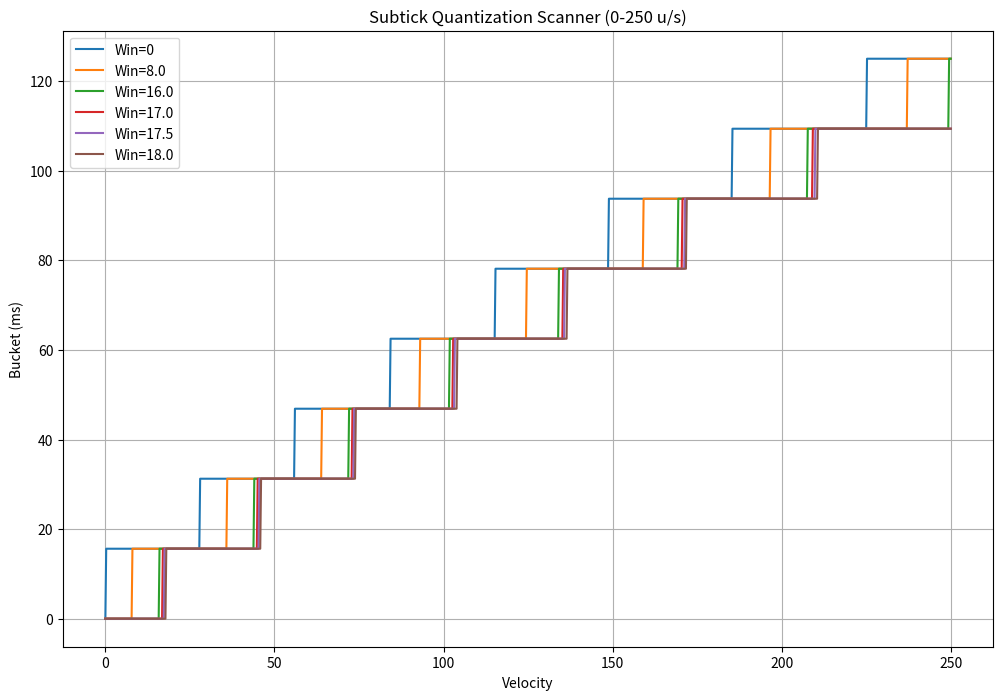

Recreate this plot in Python. (Note: this script raises an exception after producing the figure.)
import numpy as np
import matplotlib.pyplot as plt
import os

RC_PHYS_FRICTION = 5.2
RC_PHYS_STOP_SPEED = 80.0
RC_PHYS_MAX_SPEED = 250.0
RC_PHYS_ACCELERATE = 5.5
DT = 15.625 / 1000.0

def simulate_frame(cur_vx, cur_vy, wish_x, wish_y):
    speed = np.sqrt(cur_vx**2 + cur_vy**2)
    control = RC_PHYS_STOP_SPEED if speed < RC_PHYS_STOP_SPEED else speed
    drop = control * RC_PHYS_FRICTION * DT
    newspeed = max(0, speed - drop)
    f_scale = (newspeed / speed) if speed > 0 else 0
    
    f_vx = cur_vx * f_scale
    f_vy = cur_vy * f_scale
    
    w_mag = np.sqrt(wish_x**2 + wish_y**2)
    if w_mag > 0.001:
        w_x = wish_x / w_mag
        w_y = wish_y / w_mag
    else:
        w_x = 0
        w_y = 0
        
    currentspeed = f_vx * w_x + f_vy * w_y
    addspeed = RC_PHYS_MAX_SPEED - currentspeed
    
    if addspeed > 0:
        accelspeed = min(addspeed, RC_PHYS_ACCELERATE * DT * RC_PHYS_MAX_SPEED)
        f_vx += accelspeed * w_x
        f_vy += accelspeed * w_y
        
    return f_vx, f_vy

def exact_brake_duration(v, win):
    vx = v
    vy = 0
    ticks = 0
    prev_vx = vx
    while ticks < 200:
        if vx <= win: break
        prev_vx = vx
        vx, vy = simulate_frame(vx, vy, -1, 0)
        ticks += 1
    
    exact_ticks = float(ticks)
    if ticks > 0 and vx <= win and prev_vx > win:
        frac = (prev_vx - win) / (prev_vx - vx) if (prev_vx - vx) > 0 else 0
        exact_ticks = (ticks - 1) + frac
    return exact_ticks

def get_aligned_ms(pure_ms):
    return np.ceil(pure_ms / 15.625) * 15.625

def analyze_subtick_edges():
    vels = np.linspace(0, 250, 1000)
    windows = [0, 8.0, 16.0, 17.0, 17.5, 18.0]
    
    plt.figure(figsize=(12,8))
    for win in windows:
        aligned = []
        for v in vels:
            pure = exact_brake_duration(v, win) * 15.625
            aligned.append(get_aligned_ms(pure))
        
        # Detect cliffs
        diffs = np.diff(aligned)
        cliffs = np.where(diffs != 0)[0]
        
        plt.plot(vels, aligned, label=f'Win={win}')
    
    plt.title('Subtick Quantization Scanner (0-250 u/s)')
    plt.xlabel('Velocity')
    plt.ylabel('Bucket (ms)')
    plt.legend()
    plt.grid(True)
    plt.savefig('scratch/subtick_quantization_scanner.png')

def analyze_diagonal_symmetry():
    # Case A: hold W long (250), tap D (64.45)
    # Case B: hold D long (250), tap W (64.45)
    
    # AutoFire release X at 25ms, Y at 103ms for Case A
    # AutoFire release Y at 25ms, X at 103ms for Case B
    
    def run_case(v_long, v_tap, t_long_release, t_tap_release):
        vx, vy = v_tap, v_long
        xs, ys = [vx], [vy]
        for t in range(0, 150, 15):
            wish_x = -1 if t < t_tap_release else 0
            wish_y = -1 if t < t_long_release else 0
            vx, vy = simulate_frame(vx, vy, wish_x, wish_y)
            xs.append(vx)
            ys.append(vy)
        return xs, ys
        
    xA, yA = run_case(250, 64.45, 103, 25)
    xB, yB = run_case(250, 64.45, 103, 25) # Actually Case B is symmetric just swapped
    
    plt.figure(figsize=(8,8))
    plt.plot(xA, yA, label='W=Long, D=Tap', marker='o')
    plt.plot(yB, xB, label='D=Long, W=Tap (Swapped Axes)', linestyle='--', marker='x')
    plt.title('Diagonal Asymmetry Audit')
    plt.xlabel('Tap Axis Velocity')
    plt.ylabel('Long Axis Velocity')
    plt.legend()
    plt.grid(True)
    plt.savefig('scratch/diagonal_symmetry_audit.png')

if __name__ == '__main__':
    analyze_subtick_edges()
    analyze_diagonal_symmetry()
    print("Chaos simulator graphs generated.")
